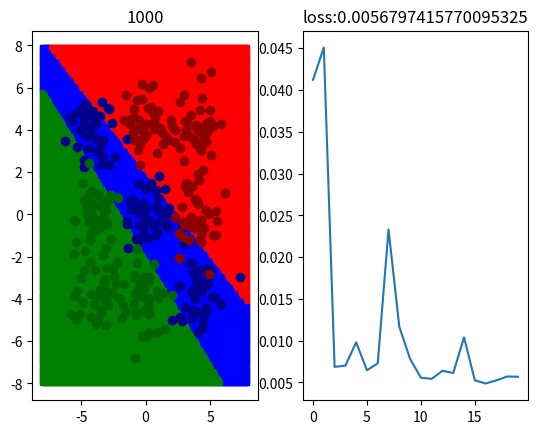

Source code (Python):
# -*- coding: utf-8 -*-
"""
Created on Sun Aug 29 11:10:11 2021

[redacted]
"""
import numpy as np
import matplotlib.pyplot as plt

#%% 数据生成
data_size = 360
m = 4
cov = [[1, 0],[0, 1]]
x = np.random.multivariate_normal([0, 0], cov, data_size//9)
x = np.row_stack((x, np.random.multivariate_normal([-m, m], cov, data_size//9)))
x = np.row_stack((x, np.random.multivariate_normal([m, -m], cov, data_size//9)))
x = np.row_stack((x, np.random.multivariate_normal([m, 0], cov, data_size//9)))
x = np.row_stack((x, np.random.multivariate_normal([m, m], cov, data_size//9)))
x = np.row_stack((x, np.random.multivariate_normal([0, m], cov, data_size//9)))
x = np.row_stack((x, np.random.multivariate_normal([-m, 0], cov, data_size//9)))
x = np.row_stack((x, np.random.multivariate_normal([-m, -m], cov, data_size//9)))
x = np.row_stack((x, np.random.multivariate_normal([0, -m], cov, data_size//9)))
x = np.column_stack((np.ones(data_size), x))
y = np.zeros((data_size, 3))
y[:data_size//3, 0] = 1
y[data_size//3:2*data_size//3, 1] = 1
y[2*data_size//3:data_size, 2] = 1

#%% 参数设定
theta = np.random.randn(3, 3)

#%% 超参数设定
train_count = 1000
batch_size = 64
lr = 1e-3

#%% 假说函数
def calHypo(x, theta):
    return np.matmul(x, theta)

#%% 损失函数
def calLoss(x, y, theta):
    _h = calHypo(x, theta)
    _loss = np.max(_h, 1) - _h[np.arange(data_size), np.argmax(y, 1)]
    return np.sum(_loss)/data_size

#%% 显示
x1 = [[i / 10] * (160) for i in range(-80, 80)]
x1 = np.array(x1)
x1 = x1.flatten()
x2 = [i / 10 for i in range(-80, 80)] * (160)
x2 = np.array(x2)
x0 = np.ones(len(x1))
xt = np.column_stack((x0, x1, x2))
fig = plt.figure()
ax1 = fig.add_subplot(1, 2, 1)
ax2 = fig.add_subplot(1, 2, 2)
loss_list = []

#%% 训练
for i in range(1, train_count+1):
    mask = np.random.choice(data_size, batch_size)
    train_x, train_y = x[mask], y[mask]
    h = calHypo(train_x, theta)
    # 通过这种操作批量化处理一批数据而不必一个一个去改变theta
    mp = np.zeros_like(train_x)
    mp[np.arange(batch_size), np.argmax(h, 1)] += 1
    mp[np.arange(batch_size), np.argmax(train_y, 1).astype(int)] -= 1
    grad = np.matmul(train_x.T, mp)
    theta = theta - lr*grad

    if i % (train_count//20) == 0:
        loss = calLoss(x, y, theta)
        loss_list.append(loss)
        
        t_data = np.argmax(calHypo(xt, theta), 1)
        ax1.cla()
        mask0 = [i for i in range(len(t_data)) if t_data[i] == 0]
        mask1 = [i for i in range(len(t_data)) if t_data[i] == 1]
        mask2 = [i for i in range(len(t_data)) if t_data[i] == 2]
        ax1.scatter(xt[mask0, 1], xt[mask0, 2], color='blue', marker='s', s=10)
        ax1.scatter(xt[mask1, 1], xt[mask1, 2], color='red', marker='s', s=10)
        ax1.scatter(xt[mask2, 1], xt[mask2, 2], color='green', marker='s', s=10)
        data_size = x.shape[0]
        ax1.scatter(x[:data_size//3, 1], x[:data_size//3, 2], color='darkblue')
        ax1.scatter(x[data_size//3:2*data_size//3, 1], x[data_size//3:2*data_size//3, 2], color='darkred')
        ax1.scatter(x[2*data_size//3:data_size, 1], x[2*data_size//3:data_size, 2], color='darkgreen')
        ax1.set_title(i)
        
        ax2.cla()
        ax2.plot(range(len(loss_list)), loss_list)
        ax2.set_title('loss:' + str(loss))
        
        plt.pause(0.1)
